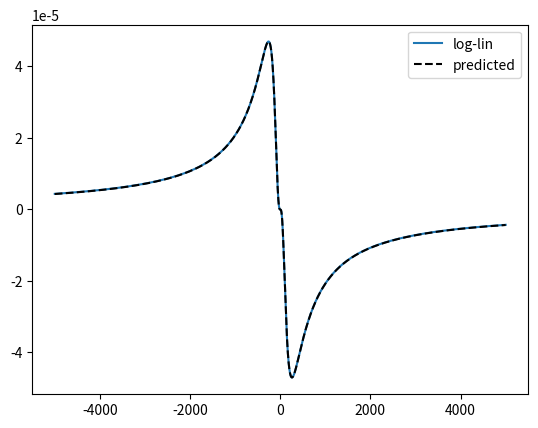

Write Python code to recreate this figure.
import numpy as np
import matplotlib.pyplot as plt
from numpy import pi,sqrt,log,exp
from numpy.fft import rfft,irfft,rfftfreq,fftshift,ifftshift

gL  = lambda v,v0,w: 2/(pi*w) * 1 / (1 + 4*((v-v0)/w)**2)
gG  = lambda v,v0,w: (2/w)*sqrt(log(2)/pi)*exp(-4*log(2)*((v-v0)/w)**2)

dgLdv = lambda v,v0,w: -32/(pi*w**2) * ((v-v0)/w)/(1+4*((v-v0)/w)**2)**2
dgGdv = lambda v,v0,w: (-32/w**3)*(v-v0)*sqrt(log(2)**3/pi)*exp(-4*log(2)*((v-v0)/w)**2)

Nv = 10000
dv = 0.01 #cm-1
v0 = 2200.0 #cm-1
R = v0/dv

w = 3.0 #cm-1

k_arr = np.arange(-Nv//2,Nv//2)
v_lin = v0 + k_arr * dv
v_log = v0*exp(k_arr/R)

I_lin = gL(v_lin,v0,w)
I_log = gL(v_log,v0,w)
I_err = I_log - I_lin

##plt.plot(v_lin[1:-1], (I_lin[2:] - I_lin[:-2])/dv)
##plt.plot(v_lin, dgLdv(v_lin,v0,w),'k--')
##plt.show()

plt.plot(k_arr,I_err,label = 'log-lin')

plt.plot(k_arr, 0.25/v0*(k_arr*dv)**2*dgLdv(v_lin,v0,w),'k--',label='predicted')
##plt.plot(k_arr, 0.25*v0*(v_lin/v0-1)**2*dgLdv(v_lin,v0,w),'k--',label='predicted')
##plt.plot(k_arr, 0.25*v0*((v_lin/v0)**2-2*(v_lin/v0)+1)*dgLdv(v_lin,v0,w),'k--',label='predicted')

##plt.plot(k_arr, 0.25*v0*(v_lin/v0)**2*dgLdv(v_lin,v0,w),'k',label='2')
##plt.plot(k_arr, 0.25*v0*-2*(v_lin/v0)*dgLdv(v_lin,v0,w),'--',label='1')
##plt.plot(k_arr, 0.25*v0*dgLdv(v_lin,v0,w),'-.',label='0')
plt.legend()
plt.show()
